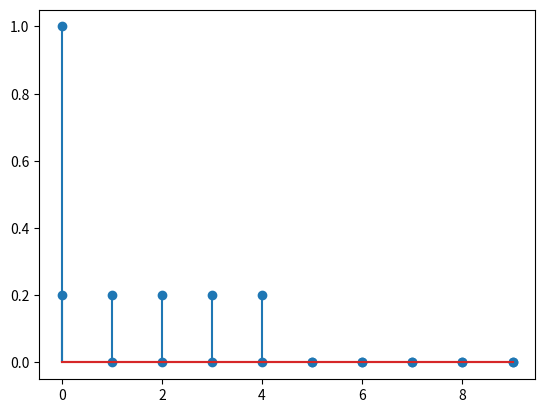

Write the Python code that produced this figure.
import numpy as np
import matplotlib.pyplot as plt


def difference_equation(x):
    N = x.size  # 信号の長さ
    y = np.zeros(N, dtype=float)  # 結果用の配列

    NUM_TERMS = 5  # 方程式の項の数
    for n in range(N):
        for i in range(NUM_TERMS):
            if n - i >= 0:
                y[n] += x[n - i] / NUM_TERMS
    return y


####確認コード#####
if __name__ == "__main__":
    x = np.zeros(10, dtype=int)
    x[0] = 1

    print("difference_equation(x):\t{}".format(difference_equation(x)))
    plt.stem(x)
    plt.stem(difference_equation(x))
    plt.show()
